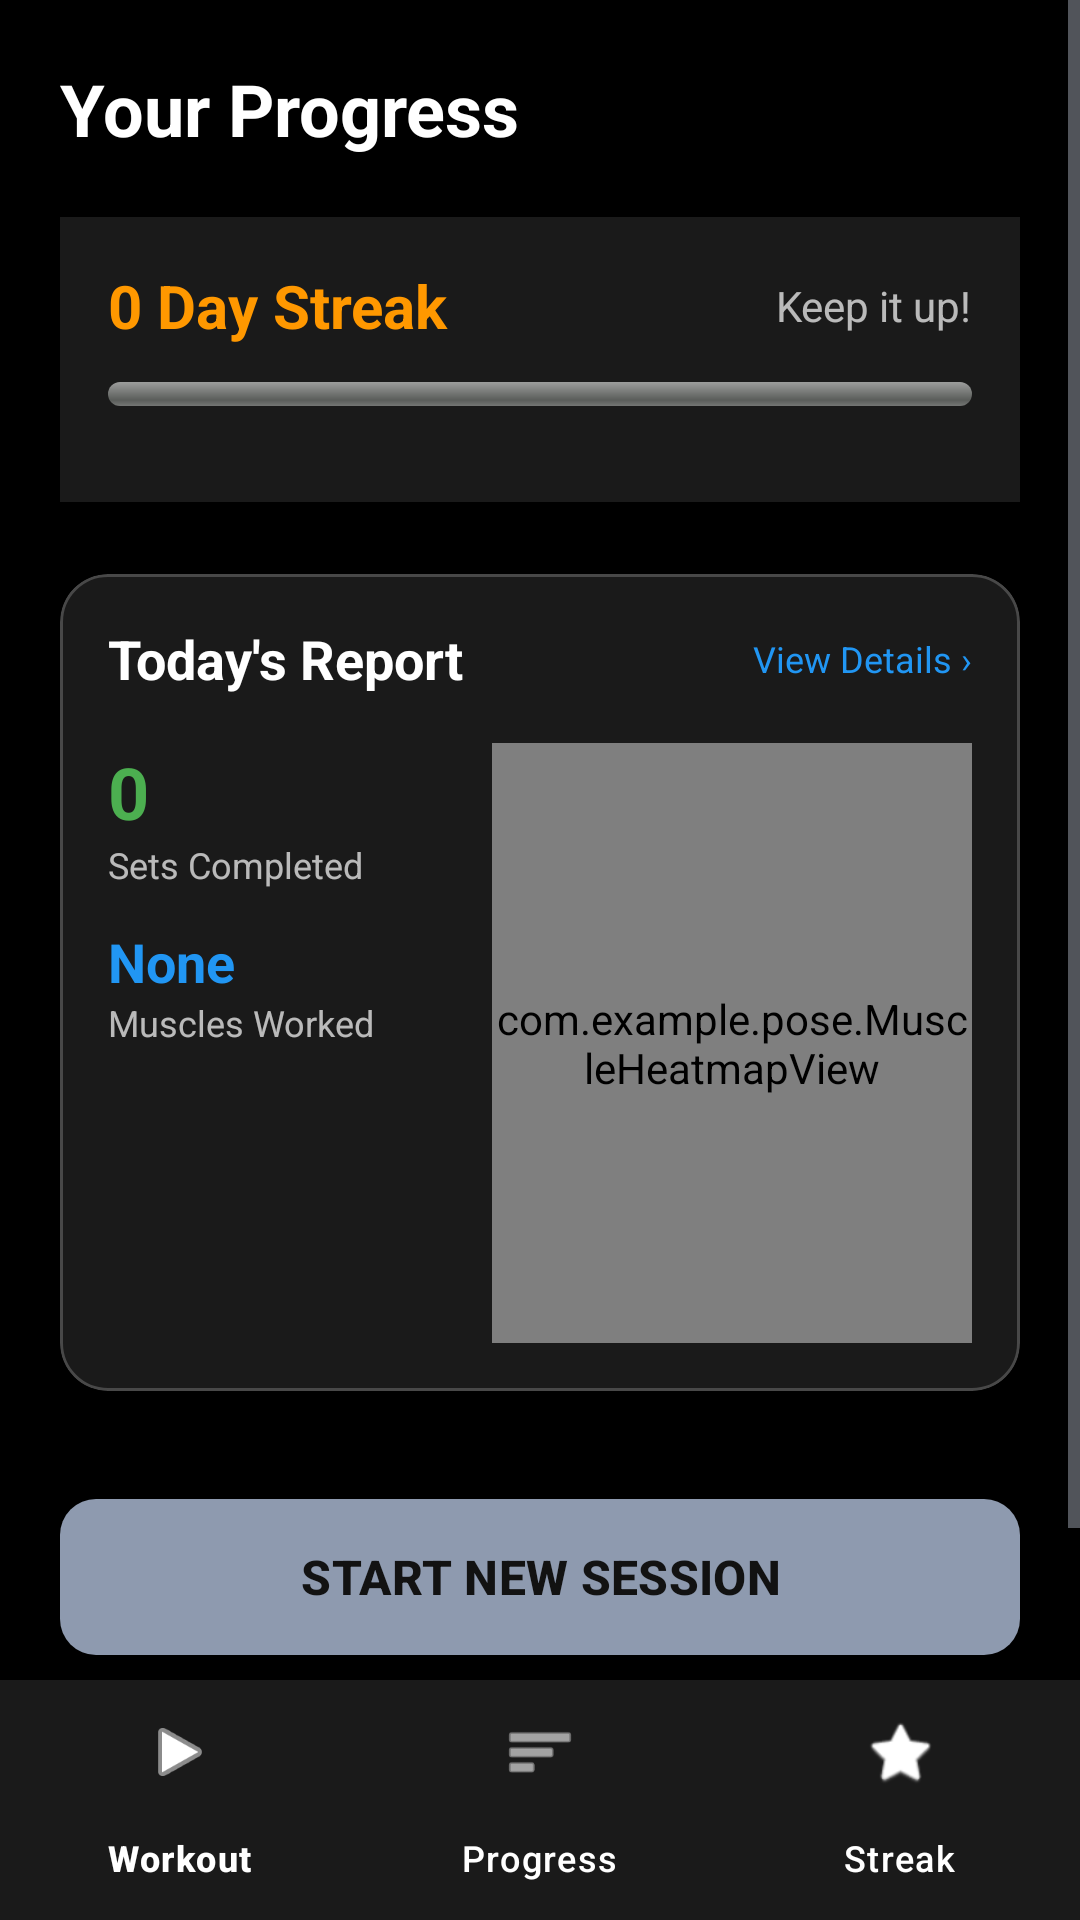

Produce the Android XML layout that renders to this screen, including the resource entries it uses.
<!-- AndroidManifest.xml: application theme Theme.Pose -->
<!-- res/layout/activity_home.xml -->
<?xml version="1.0" encoding="utf-8"?>
<androidx.constraintlayout.widget.ConstraintLayout xmlns:android="http://schemas.android.com/apk/res/android"
    xmlns:app="http://schemas.android.com/apk/res-auto"
    xmlns:tools="http://schemas.android.com/tools"
    android:id="@+id/home_root"
    android:layout_width="match_parent"
    android:layout_height="match_parent"
    android:background="@android:color/black"
    tools:context=".HomeActivity">

    <ScrollView
        android:id="@+id/contentFrame"
        android:layout_width="match_parent"
        android:layout_height="0dp"
        app:layout_constraintBottom_toTopOf="@id/bottomNavigation"
        app:layout_constraintTop_toTopOf="parent">

        <LinearLayout
            android:layout_width="match_parent"
            android:layout_height="wrap_content"
            android:orientation="vertical"
            android:padding="20dp">

            <TextView
                android:layout_width="wrap_content"
                android:layout_height="wrap_content"
                android:text="Your Progress"
                android:textColor="@android:color/white"
                android:textSize="24sp"
                android:textStyle="bold" />

            
            <LinearLayout
                android:layout_width="match_parent"
                android:layout_height="wrap_content"
                android:layout_marginTop="20dp"
                android:background="#1AFFFFFF"
                android:orientation="vertical"
                android:padding="16dp">

                <LinearLayout
                    android:layout_width="match_parent"
                    android:layout_height="wrap_content"
                    android:gravity="center_vertical"
                    android:orientation="horizontal">

                    <TextView
                        android:id="@+id/tvStreakCount"
                        android:layout_width="wrap_content"
                        android:layout_height="wrap_content"
                        android:text="0 Day Streak"
                        android:textColor="#FF9800"
                        android:textSize="20sp"
                        android:textStyle="bold" />

                    <View
                        android:layout_width="0dp"
                        android:layout_height="1dp"
                        android:layout_weight="1" />

                    <TextView
                        android:id="@+id/tvStreakMessage"
                        android:layout_width="wrap_content"
                        android:layout_height="wrap_content"
                        android:text="Keep it up!"
                        android:textColor="#B3FFFFFF"
                        android:textSize="14sp" />
                </LinearLayout>

                <ProgressBar
                    android:id="@+id/pbStreak"
                    style="@android:style/Widget.ProgressBar.Horizontal"
                    android:layout_width="match_parent"
                    android:layout_height="8dp"
                    android:layout_marginTop="12dp"
                    android:max="7"
                    android:progress="0"
                    android:progressTint="#FF9800" />

                
                <LinearLayout
                    android:id="@+id/llStreakContainer"
                    android:layout_width="match_parent"
                    android:layout_height="wrap_content"
                    android:layout_marginTop="16dp"
                    android:gravity="center"
                    android:orientation="horizontal" />

            </LinearLayout>

            
            <com.google.android.material.card.MaterialCardView
                android:id="@+id/cvDailyReport"
                android:layout_width="match_parent"
                android:layout_height="wrap_content"
                android:layout_marginTop="24dp"
                android:clickable="true"
                android:focusable="true"
                app:cardBackgroundColor="#1AFFFFFF"
                app:cardCornerRadius="16dp"
                app:cardElevation="0dp"
                app:rippleColor="#33FFFFFF"
                app:strokeColor="#33FFFFFF"
                app:strokeWidth="1dp">

                <LinearLayout
                    android:layout_width="match_parent"
                    android:layout_height="wrap_content"
                    android:orientation="vertical"
                    android:padding="16dp">

                    <LinearLayout
                        android:layout_width="match_parent"
                        android:layout_height="wrap_content"
                        android:gravity="center_vertical"
                        android:orientation="horizontal">
                        <TextView
                            android:id="@+id/tvReportDate"
                            android:layout_width="0dp"
                            android:layout_height="wrap_content"
                            android:layout_weight="1"
                            android:text="Today's Report"
                            android:textColor="@android:color/white"
                            android:textSize="18sp"
                            android:textStyle="bold" />
                        <TextView
                            android:layout_width="wrap_content"
                            android:layout_height="wrap_content"
                            android:text="View Details ›"
                            android:textColor="#2196F3"
                            android:textSize="12sp" />
                    </LinearLayout>

                    <LinearLayout
                        android:layout_width="match_parent"
                        android:layout_height="wrap_content"
                        android:layout_marginTop="16dp"
                        android:baselineAligned="false"
                        android:orientation="horizontal">

                        <LinearLayout
                            android:layout_width="0dp"
                            android:layout_height="wrap_content"
                            android:layout_weight="1.2"
                            android:orientation="vertical">

                            <TextView
                                android:id="@+id/tvHomeTotalSets"
                                android:layout_width="wrap_content"
                                android:layout_height="wrap_content"
                                android:text="0"
                                android:textColor="#4CAF50"
                                android:textSize="24sp"
                                android:textStyle="bold" />

                            <TextView
                                android:layout_width="wrap_content"
                                android:layout_height="wrap_content"
                                android:text="Sets Completed"
                                android:textColor="#B3FFFFFF"
                                android:textSize="12sp" />

                            <TextView
                                android:id="@+id/tvHomeMusclesHit"
                                android:layout_width="match_parent"
                                android:layout_height="wrap_content"
                                android:layout_marginTop="12dp"
                                android:text="None"
                                android:textColor="#2196F3"
                                android:textSize="18sp"
                                android:textStyle="bold" />

                            <TextView
                                android:layout_width="wrap_content"
                                android:layout_height="wrap_content"
                                android:text="Muscles Worked"
                                android:textColor="#B3FFFFFF"
                                android:textSize="12sp" />
                        </LinearLayout>

                        <com.example.pose.MuscleHeatmapView
                            android:id="@+id/homeMuscleHeatmap"
                            android:layout_width="160dp"
                            android:layout_height="200dp" />

                    </LinearLayout>
                </LinearLayout>
            </com.google.android.material.card.MaterialCardView>

            <com.google.android.material.button.MaterialButton
                android:id="@+id/btnStartWorkout"
                android:layout_width="match_parent"
                android:layout_height="60dp"
                android:layout_marginTop="32dp"
                android:text="START NEW SESSION"
                android:textSize="16sp"
                android:textStyle="bold"
                app:cornerRadius="12dp" />

            <View
                android:layout_width="match_parent"
                android:layout_height="40dp" />

        </LinearLayout>
    </ScrollView>

    <com.google.android.material.bottomnavigation.BottomNavigationView
        android:id="@+id/bottomNavigation"
        android:layout_width="match_parent"
        android:layout_height="wrap_content"
        android:background="#1A1A1A"
        app:itemIconTint="@android:color/white"
        app:itemTextColor="@android:color/white"
        app:layout_constraintBottom_toBottomOf="parent"
        app:menu="@menu/bottom_nav_menu" />

</androidx.constraintlayout.widget.ConstraintLayout>
<!-- resources referenced by this layout -->
<resources>
  <style name="Theme.Pose" parent="Base.Theme.Pose" />
  <style name="Base.Theme.Pose" parent="Theme.Material3.DayNight.NoActionBar">
          
          <item name="android:windowBackground">@color/bg_main</item>
          <item name="android:statusBarColor">@color/bg_main</item>
          <item name="android:navigationBarColor">@color/bg_main</item>
          
          <item name="colorPrimary">@color/accent_primary</item>
          <item name="colorOnPrimary">@color/bg_main</item>
          <item name="colorSecondary">@color/accent_secondary</item>
          <item name="android:textColorPrimary">@color/text_high_emphasis</item>
          <item name="android:textColorSecondary">@color/text_medium_emphasis</item>
          
          
          <item name="cornerRadiusMedium">12dp</item>
      </style>
  <color name="bg_main">#121212</color>
  <color name="accent_primary">#8E9AAF</color>
  <color name="accent_secondary">#D88C6C</color>
  <color name="text_high_emphasis">#F5F5F5</color>
  <color name="text_medium_emphasis">#9CA3AF</color>
</resources>
